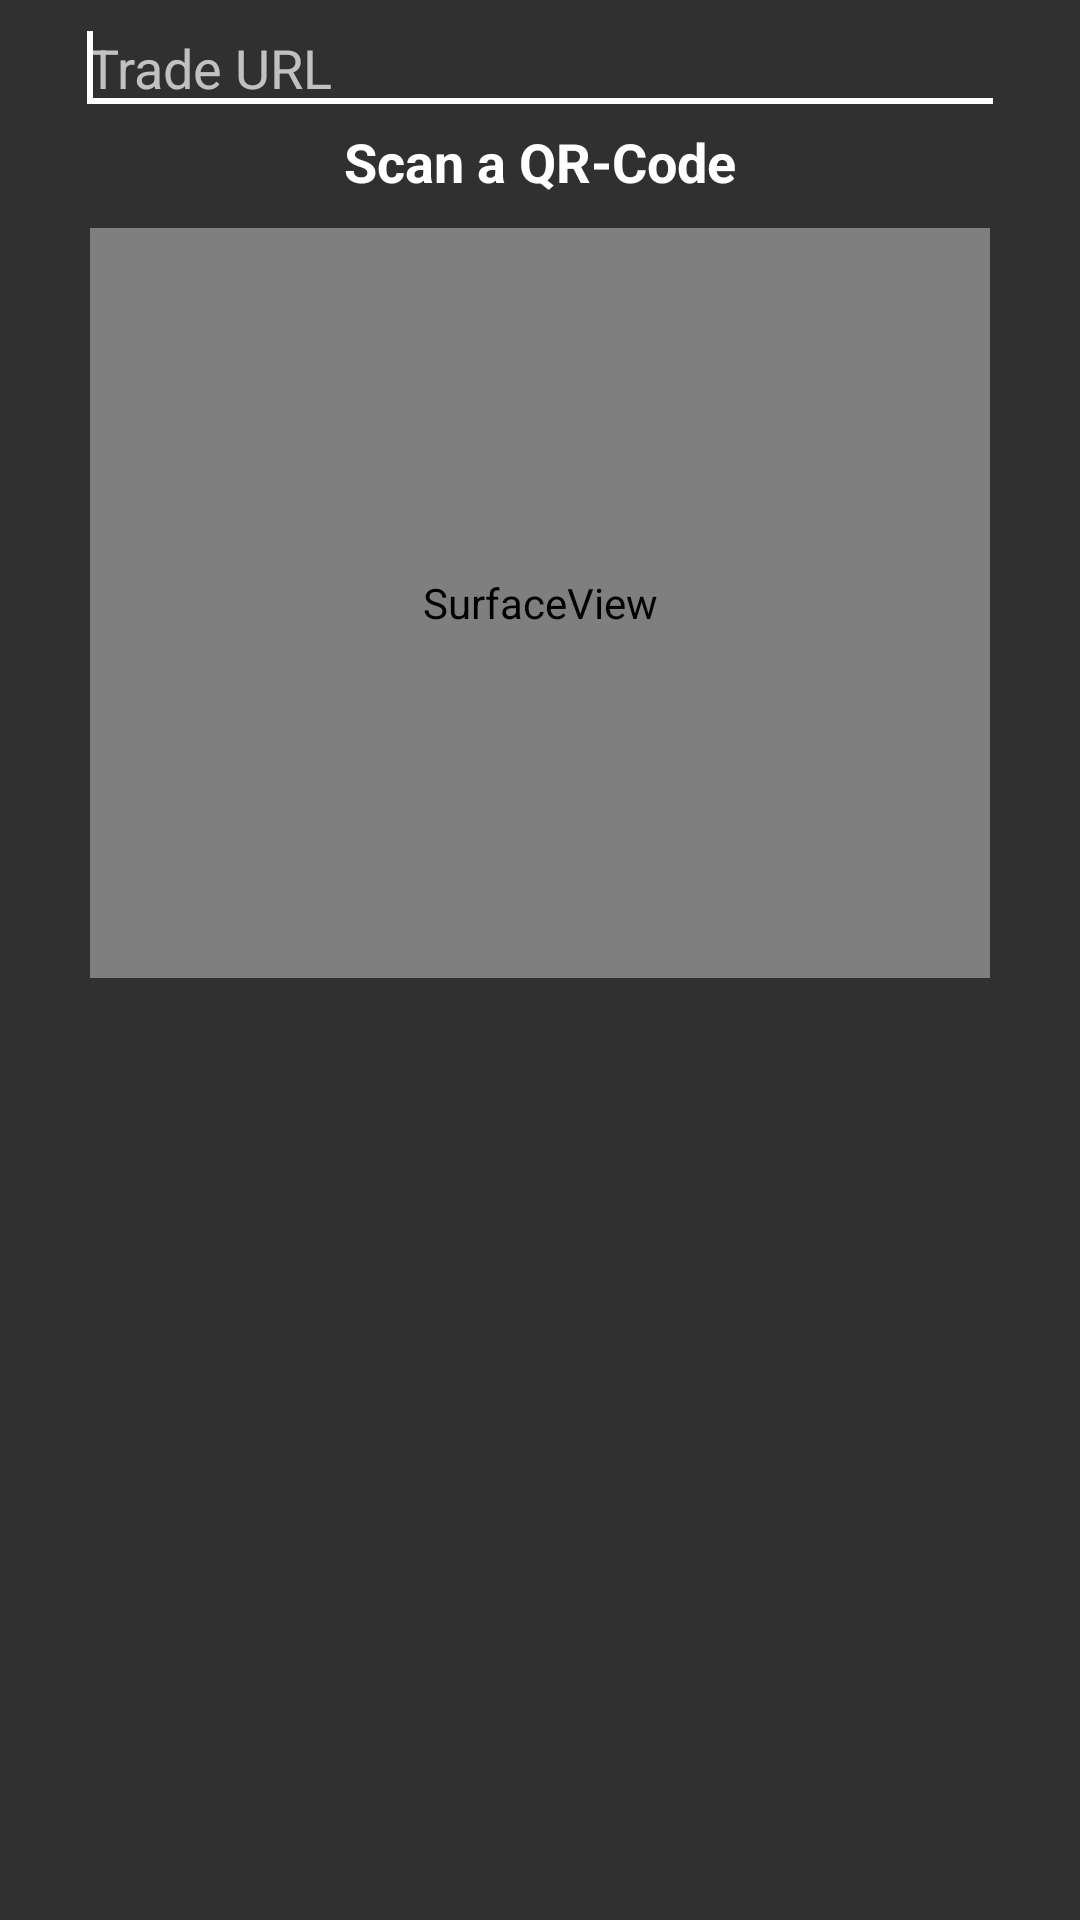

Android layout source for this screen:
<!-- AndroidManifest.xml: application theme AppTheme -->
<!-- res/layout/custom_trade_dialog.xml -->
<?xml version="1.0" encoding="utf-8"?>
<LinearLayout xmlns:android="http://schemas.android.com/apk/res/android"
    android:id="@+id/layout_root"
    android:layout_width="fill_parent"
    android:layout_height="fill_parent"
    android:orientation="vertical"
    android:padding="10dp" >

    <EditText
        android:id="@+id/tradeURL"
        android:layout_width="match_parent"
        android:layout_height="wrap_content"
        android:layout_marginStart="15dp"
        android:layout_marginTop="-10dp"
        android:layout_marginEnd="15dp"
        android:hint="@string/tradeURL"
        android:inputType="text|textUri"
        android:selectAllOnFocus="true"
        android:singleLine="true">

        <requestFocus />
    </EditText>

    <TextView
        android:id="@+id/textView"
        android:layout_width="match_parent"
        android:layout_height="wrap_content"
        android:text="@string/scanQRCode"
        android:textAlignment="center"
        android:textColor="@android:color/white"
        android:textSize="18sp"
        android:textStyle="bold" />

    <SurfaceView
        android:id="@+id/camera_preview"
        android:layout_width="match_parent"
        android:layout_height="250dp"
        android:layout_marginStart="20dp"
        android:layout_marginTop="10dp"
        android:layout_marginEnd="20dp" />
</LinearLayout>
<!-- resources referenced by this layout -->
<resources>
  <string name="scanQRCode">Scan a QR-Code</string>
  <string name="tradeURL">Trade URL</string>
  <style name="AppTheme" parent="Theme.AppCompat.NoActionBar">
          
          <item name="colorPrimary">@color/colorPrimary</item>
          <item name="colorPrimaryDark">@color/colorPrimaryDark</item>
          <item name="colorAccent">@color/colorAccent</item>
          <item name="android:windowTranslucentStatus">true</item>
          <item name="android:windowAnimationStyle">@style/CustomActivityAnimation</item>
      </style>
  <color name="colorPrimary">#818181</color>
  <color name="colorPrimaryDark">#1f1f1f</color>
  <color name="colorAccent">#ffffff</color>
  <style name="CustomActivityAnimation" parent="@android:style/Animation.Activity">
          <item name="android:activityOpenEnterAnimation">@anim/slide_in_right</item>
          <item name="android:activityOpenExitAnimation">@anim/slide_out_left</item>
          <item name="android:activityCloseEnterAnimation">@anim/slide_in_left</item>
          <item name="android:activityCloseExitAnimation">@anim/slide_out_right</item>
      </style>
</resources>
